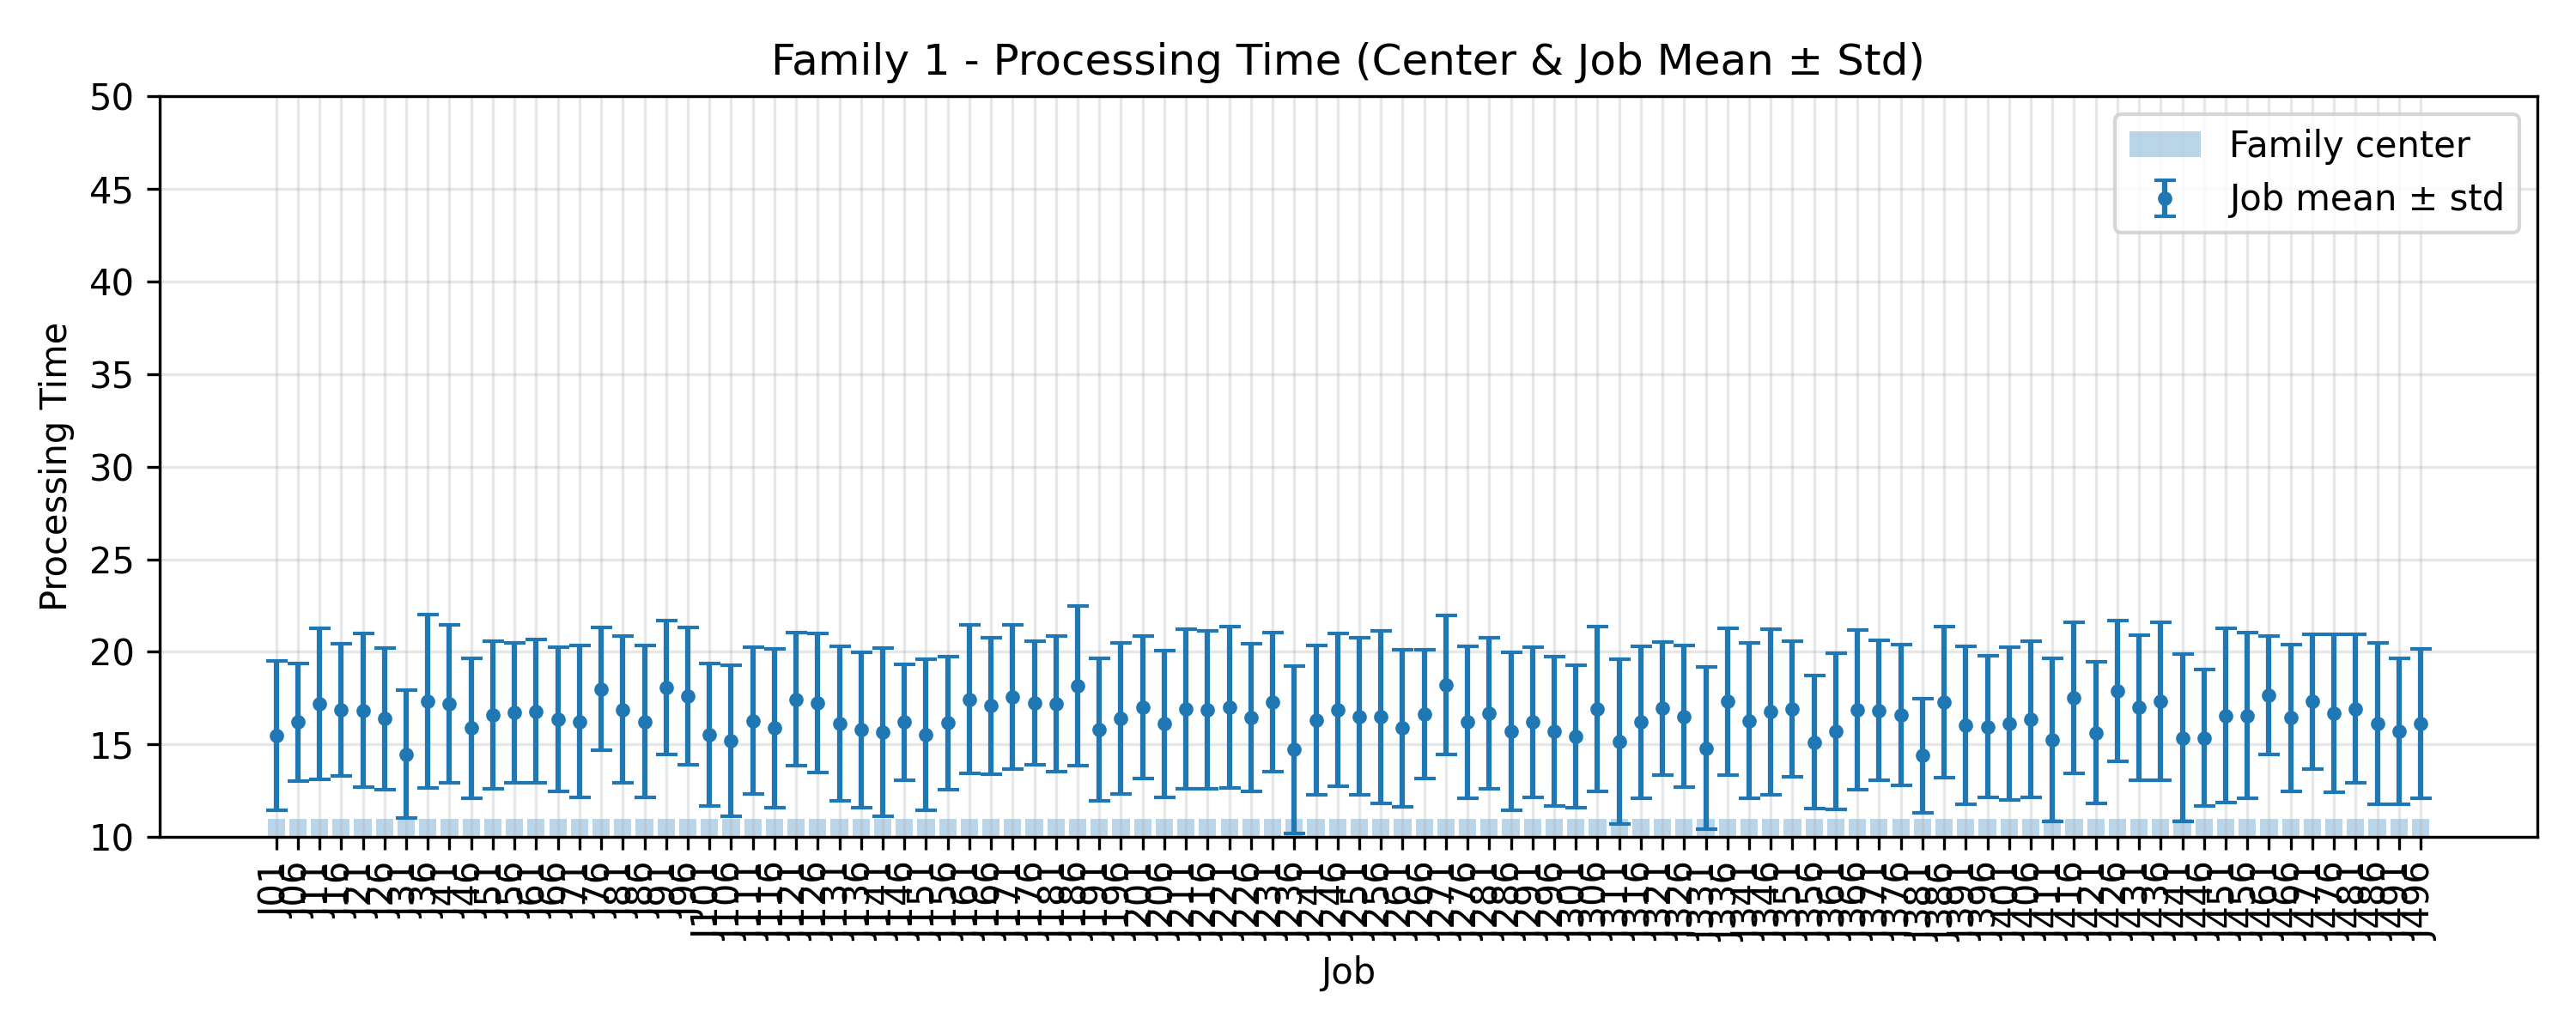

Values plotted in this chart, from the file beside it:
JobIndex, JobCode, MeanProcessingTime, StdProcessingTime, FamilyCenter
1, J01, 15.48, 4.031, 11.0
6, J06, 16.2, 3.175, 11.0
11, J11, 17.2, 4.089, 11.0
16, J16, 16.88, 3.559, 11.0
21, J21, 16.84, 4.154, 11.0
26, J26, 16.4, 3.826, 11.0
31, J31, 14.48, 3.465, 11.0
36, J36, 17.32, 4.679, 11.0
41, J41, 17.2, 4.252, 11.0
46, J46, 15.88, 3.766, 11.0
51, J51, 16.6, 4, 11.0
56, J56, 16.72, 3.769, 11.0
61, J61, 16.8, 3.868, 11.0
66, J66, 16.36, 3.908, 11.0
71, J71, 16.24, 4.111, 11.0
76, J76, 18.0, 3.323, 11.0
81, J81, 16.88, 3.963, 11.0
86, J86, 16.24, 4.111, 11.0
91, J91, 18.08, 3.621, 11.0
96, J96, 17.6, 3.699, 11.0
101, J101, 15.52, 3.859, 11.0
106, J106, 15.2, 4.069, 11.0
111, J111, 16.28, 3.955, 11.0
116, J116, 15.88, 4.274, 11.0
121, J121, 17.44, 3.579, 11.0
126, J126, 17.24, 3.745, 11.0
131, J131, 16.12, 4.16, 11.0
136, J136, 15.8, 4.195, 11.0
141, J141, 15.68, 4.541, 11.0
146, J146, 16.2, 3.124, 11.0
151, J151, 15.52, 4.09, 11.0
156, J156, 16.16, 3.585, 11.0
161, J161, 17.44, 4.011, 11.0
166, J166, 17.08, 3.687, 11.0
171, J171, 17.56, 3.889, 11.0
176, J176, 17.24, 3.35, 11.0
181, J181, 17.2, 3.655, 11.0
186, J186, 18.16, 4.305, 11.0
191, J191, 15.8, 3.857, 11.0
196, J196, 16.4, 4.089, 11.0
201, J201, 17.0, 3.857, 11.0
206, J206, 16.12, 3.963, 11.0
211, J211, 16.92, 4.307, 11.0
216, J216, 16.88, 4.264, 11.0
221, J221, 17.0, 4.354, 11.0
226, J226, 16.44, 3.991, 11.0
231, J231, 17.28, 3.747, 11.0
236, J236, 14.72, 4.53, 11.0
241, J241, 16.32, 4.037, 11.0
246, J246, 16.88, 4.131, 11.0
251, J251, 16.52, 4.253, 11.0
256, J256, 16.48, 4.649, 11.0
261, J261, 15.88, 4.227, 11.0
266, J266, 16.64, 3.486, 11.0
271, J271, 18.2, 3.752, 11.0
276, J276, 16.2, 4.099, 11.0
281, J281, 16.68, 4.086, 11.0
286, J286, 15.72, 4.257, 11.0
291, J291, 16.2, 4.05, 11.0
296, J296, 15.72, 4.025, 11.0
... 40 more rows
